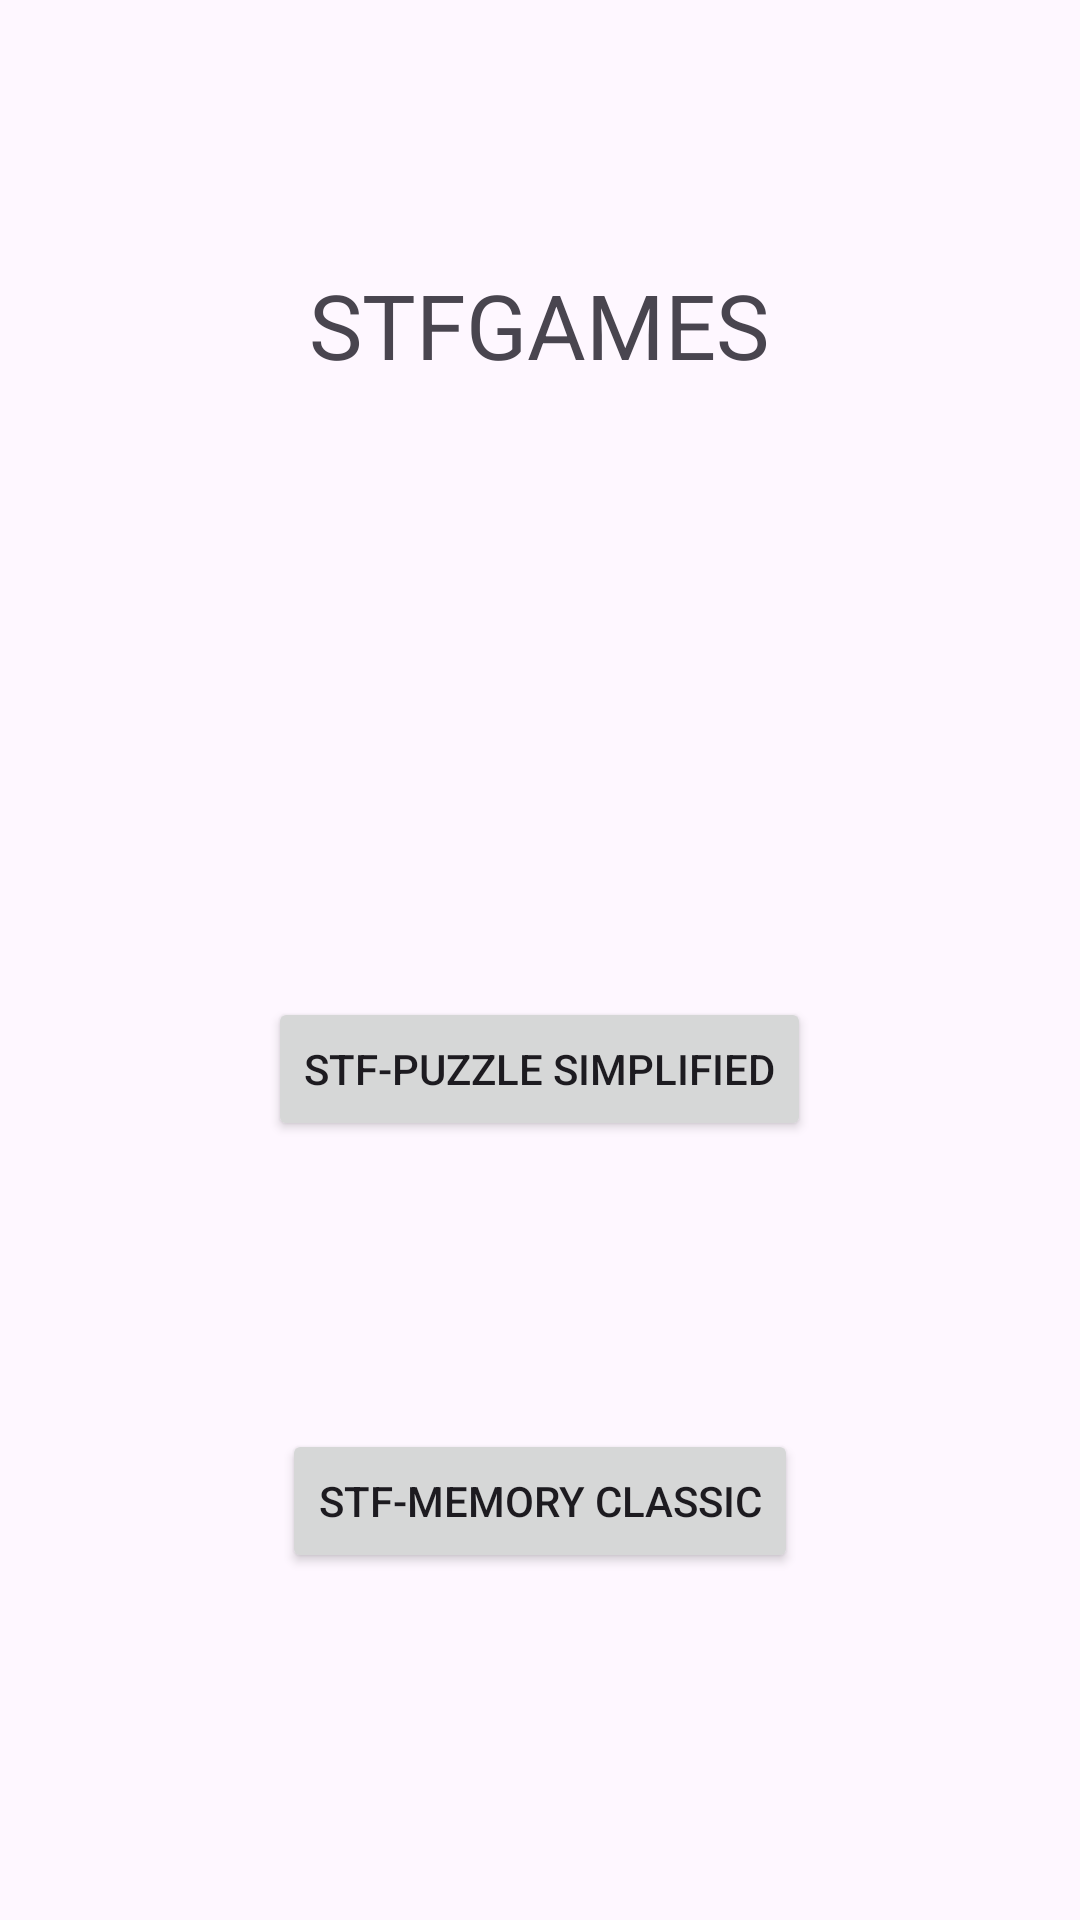

Layout XML and referenced resources for this Android screen:
<!-- AndroidManifest.xml: application theme Theme.LAB6_20200334_IOT -->
<!-- res/layout/activity_main.xml -->
<?xml version="1.0" encoding="utf-8"?>
<androidx.constraintlayout.widget.ConstraintLayout xmlns:android="http://schemas.android.com/apk/res/android"
    xmlns:app="http://schemas.android.com/apk/res-auto"
    xmlns:tools="http://schemas.android.com/tools"
    android:layout_width="match_parent"
    android:layout_height="match_parent"
    tools:context=".MainActivity">

    <TextView
        android:id="@+id/textView"
        android:layout_width="wrap_content"
        android:layout_height="wrap_content"
        android:layout_marginTop="88dp"
        android:text="STFGAMES"
        android:textSize="30sp"
        app:layout_constraintEnd_toEndOf="parent"
        app:layout_constraintHorizontal_bias="0.498"
        app:layout_constraintStart_toStartOf="parent"
        app:layout_constraintTop_toTopOf="parent" />

    <Button
        android:id="@+id/puzzle"
        android:layout_width="wrap_content"
        android:layout_height="wrap_content"
        android:layout_marginTop="204dp"
        android:text="Stf-Puzzle Simplified"
        app:layout_constraintEnd_toEndOf="@+id/textView"
        app:layout_constraintStart_toStartOf="@+id/textView"
        app:layout_constraintTop_toBottomOf="@+id/textView" />

    <Button
        android:id="@+id/memoryclassic"
        android:layout_width="wrap_content"
        android:layout_height="wrap_content"
        android:layout_marginTop="96dp"
        android:text="Stf-Memory Classic"
        app:layout_constraintEnd_toEndOf="@+id/puzzle"
        app:layout_constraintStart_toStartOf="@+id/puzzle"
        app:layout_constraintTop_toBottomOf="@+id/puzzle" />

</androidx.constraintlayout.widget.ConstraintLayout>
<!-- resources referenced by this layout -->
<resources>
  <style name="Theme.LAB6_20200334_IOT" parent="Base.Theme.LAB6_20200334_IOT" />
  <style name="Base.Theme.LAB6_20200334_IOT" parent="Theme.Material3.DayNight.NoActionBar">
          
          
      </style>
</resources>
